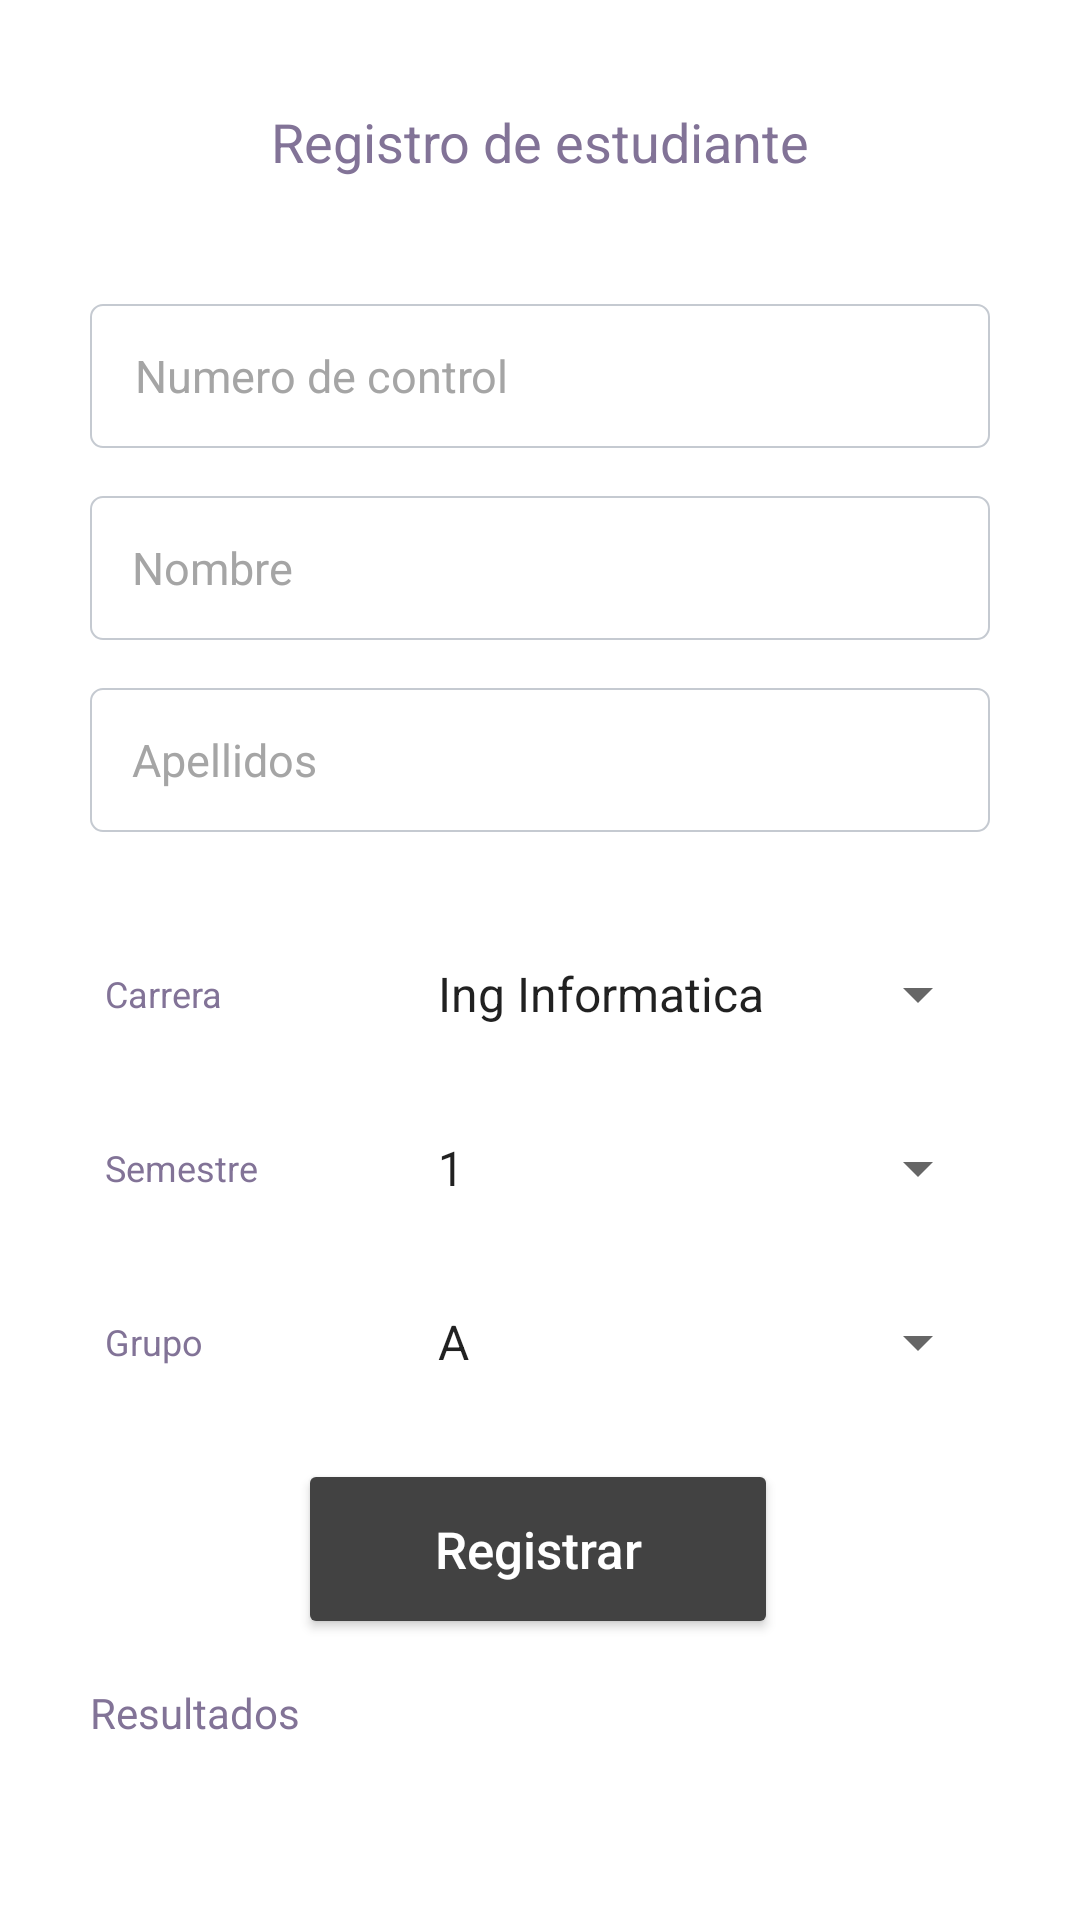

Here is an Android app screen rendered from its layout file. Give the layout XML and the strings, colors and styles it references.
<!-- AndroidManifest.xml: application theme Theme.Regalum -->
<!-- res/layout/fragment_estudiante.xml -->
<?xml version="1.0" encoding="utf-8"?>
<androidx.core.widget.NestedScrollView xmlns:android="http://schemas.android.com/apk/res/android"
    xmlns:app="http://schemas.android.com/apk/res-auto"
    xmlns:tools="http://schemas.android.com/tools"
    android:layout_width="match_parent"
    android:layout_height="match_parent"
    android:fillViewport="true"
    tools:context=".Estudiante">

    <androidx.constraintlayout.widget.ConstraintLayout
        android:layout_width="match_parent"
        android:layout_height="match_parent">

        <TextView
            android:id="@+id/tvTitulo"
            android:layout_width="match_parent"
            android:layout_height="wrap_content"
            android:layout_marginHorizontal="30dp"
            android:layout_marginTop="25dp"
            android:paddingHorizontal="10dp"
            android:paddingVertical="10dp"
            android:text="Registro de estudiante"
            android:textAlignment="center"
            android:textColor="#827397"
            android:textSize="18sp"
            app:layout_constraintEnd_toEndOf="parent"
            app:layout_constraintStart_toStartOf="parent"
            app:layout_constraintTop_toTopOf="parent" />

        <EditText
            android:id="@+id/edtNC"
            android:layout_width="match_parent"
            android:layout_height="48dp"
            android:layout_marginLeft="30dp"
            android:layout_marginTop="32dp"
            android:layout_marginRight="30dp"
            android:background="@drawable/customedt"
            android:hint="Numero de control"
            android:inputType="text"
            android:paddingLeft="15dp"
            android:textColor="#A5A5A5"
            android:textColorHint="#A5A5A5"
            android:textSize="15sp"
            app:layout_constraintHorizontal_bias="0.0"
            app:layout_constraintLeft_toLeftOf="parent"
            app:layout_constraintRight_toRightOf="parent"
            app:layout_constraintTop_toBottomOf="@+id/tvTitulo" />

        <EditText
            android:id="@+id/edtNombre"
            android:layout_width="match_parent"
            android:layout_height="48dp"
            android:layout_marginLeft="30dp"
            android:layout_marginTop="16dp"
            android:layout_marginRight="30dp"
            android:background="@drawable/customedt"
            android:hint="Nombre"
            android:inputType="text"
            android:paddingLeft="14dp"
            android:textColor="#A5A5A5"
            android:textColorHint="#A5A5A5"
            android:textSize="15sp"
            app:layout_constraintHorizontal_bias="0.0"
            app:layout_constraintLeft_toLeftOf="parent"
            app:layout_constraintRight_toRightOf="parent"
            app:layout_constraintTop_toBottomOf="@+id/edtNC" />

        <EditText
            android:id="@+id/edtApellidos"
            android:layout_width="match_parent"
            android:layout_height="48dp"
            android:layout_marginLeft="30dp"
            android:layout_marginTop="16dp"
            android:layout_marginRight="30dp"
            android:background="@drawable/customedt"
            android:hint="Apellidos"
            android:inputType="text"
            android:paddingLeft="14dp"
            android:textColor="#A5A5A5"
            android:textColorHint="#A5A5A5"
            android:textSize="15sp"
            app:layout_constraintHorizontal_bias="0.0"
            app:layout_constraintLeft_toLeftOf="parent"
            app:layout_constraintRight_toRightOf="parent"
            app:layout_constraintTop_toBottomOf="@+id/edtNombre" />


        <LinearLayout
            android:id="@+id/linearLayout"
            android:layout_width="match_parent"
            android:layout_height="120dp"
            android:layout_marginBottom="40dp"
            app:layout_constraintBottom_toBottomOf="parent"
            app:layout_constraintEnd_toEndOf="parent"
            app:layout_constraintHorizontal_bias="0.0"
            app:layout_constraintStart_toStartOf="parent">

            <androidx.core.widget.NestedScrollView
                android:layout_width="match_parent"
                android:layout_height="match_parent"
                android:layout_marginVertical="10dp">

                <TextView
                    android:id="@+id/tvResultados"
                    android:layout_width="match_parent"
                    android:layout_height="match_parent"
                    android:layout_marginHorizontal="30dp"
                    android:layout_marginVertical="5dp"
                    android:text="Resultados"
                    android:textColor="#827397"
                    android:textSize="14sp"
                    app:layout_constraintBottom_toTopOf="@+id/btnRegistrar"
                    app:layout_constraintEnd_toEndOf="parent"
                    app:layout_constraintStart_toStartOf="parent"
                    app:layout_constraintTop_toBottomOf="@+id/grupoA"
                    app:layout_constraintVertical_bias="0.141" />


            </androidx.core.widget.NestedScrollView>

        </LinearLayout>

        <Button
            android:id="@+id/btnRegistrar"
            android:layout_width="160dp"
            android:layout_height="60dp"
            android:layout_gravity="center"
            android:backgroundTint="@color/cardview_dark_background"
            android:paddingLeft="20dp"
            android:paddingRight="20dp"
            android:text="Registrar"
            android:textAllCaps="false"
            android:textColor="@color/white"
            android:textSize="17dp"
            app:cornerRadius="30dp"
            app:layout_constraintBottom_toTopOf="@+id/linearLayout"
            app:layout_constraintEnd_toEndOf="parent"
            app:layout_constraintHorizontal_bias="0.497"
            app:layout_constraintStart_toStartOf="parent"
            app:layout_constraintTop_toBottomOf="@+id/grupo" />

        <LinearLayout
            android:id="@+id/grupo"
            android:layout_width="match_parent"
            android:layout_height="wrap_content"
            android:layout_marginHorizontal="30dp"
            android:layout_marginTop="15dp"
            android:gravity="center_horizontal|center_vertical"
            android:orientation="vertical"
            android:paddingVertical="10dp"
            app:layout_constraintEnd_toEndOf="parent"
            app:layout_constraintStart_toStartOf="parent"
            app:layout_constraintTop_toBottomOf="@+id/edtApellidos">

            <LinearLayout
                android:id="@+id/grupoA"
                android:layout_width="match_parent"
                android:layout_height="wrap_content"
                android:gravity="center|center_vertical|center_horizontal"
                android:orientation="horizontal">

                <TextView
                    android:id="@+id/cbxTCarrera"
                    android:layout_width="100dp"
                    android:layout_height="wrap_content"
                    android:paddingLeft="5dp"
                    android:text="Carrera"
                    android:textColor="#827397"
                    android:textSize="12sp" />

                <Spinner
                    android:id="@+id/cbxCarrera"

                    style="@style/Widget.AppCompat.DropDownItem.Spinner"
                    android:layout_width="wrap_content"
                    android:layout_height="48dp"
                    android:layout_marginVertical="5dp"
                    android:layout_weight="60"
                    android:entries="@array/strcarreras" />
            </LinearLayout>

            <LinearLayout
                android:layout_width="match_parent"
                android:layout_height="wrap_content"
                android:gravity="center|center_vertical|center_horizontal"
                android:orientation="horizontal">

                <TextView
                    android:id="@+id/cbxTSemestre"
                    android:layout_width="100dp"
                    android:layout_height="wrap_content"
                    android:paddingLeft="5dp"
                    android:text="Semestre"
                    android:textColor="#827397"
                    android:textSize="12sp" />

                <Spinner
                    android:id="@+id/cbxSemestre"
                    style="@style/Widget.AppCompat.DropDownItem.Spinner"
                    android:layout_width="wrap_content"
                    android:layout_height="48dp"
                    android:layout_marginVertical="5dp"
                    android:layout_weight="80"
                    android:entries="@array/strsemestre" />
            </LinearLayout>

            <LinearLayout
                android:layout_width="match_parent"
                android:layout_height="wrap_content"
                android:gravity="center|center_vertical|center_horizontal"
                android:orientation="horizontal"
                android:weightSum="100">

                <TextView
                    android:id="@+id/cbxTGrupo"
                    android:layout_width="100dp"
                    android:layout_height="wrap_content"
                    android:paddingLeft="5dp"
                    android:text="Grupo"
                    android:textColor="#827397"
                    android:textSize="12sp" />

                <Spinner
                    android:id="@+id/cbxGrupo"
                    style="@style/Widget.AppCompat.DropDownItem.Spinner"
                    android:layout_width="match_parent"
                    android:layout_height="48dp"
                    android:layout_marginVertical="5dp"
                    android:entries="@array/strgrupo" />
            </LinearLayout>
        </LinearLayout>
    </androidx.constraintlayout.widget.ConstraintLayout>
</androidx.core.widget.NestedScrollView>
<!-- resources referenced by this layout -->
<resources>
  <string-array name="strcarreras">
          <item>Ing Informatica</item>
          <item>Ing TICS</item>
          <item>Lic. Biología</item>
          <item>Ing Agronomia</item>
          <item>Ing Forestal</item>
      </string-array>
  <string-array name="strgrupo">
          <item>A</item>
          <item>B</item>
      </string-array>
  <string-array name="strsemestre">
          <item>1</item>
          <item>2</item>
          <item>3</item>
          <item>4</item>
          <item>5</item>
          <item>6</item>
          <item>7</item>
          <item>8</item>
          <item>9</item>
          <item>10</item>
          <item>11</item>
          <item>12</item>
      </string-array>
  <!-- drawable customedt (drawable) -->
  <?xml version="1.0" encoding="utf-8"?>
  <selector xmlns:android="http://schemas.android.com/apk/res/android">
      <item android:state_enabled="true" android:state_focused="true">
          <shape android:shape="rectangle">
              <solid android:color="@color/white"/>
              <corners android:radius="4dp"/>
              <stroke android:color="#687286" android:width="1dp"/>
          </shape>
      </item>
      <item android:state_enabled="false">
          <shape android:shape="rectangle">
              <solid android:color="@color/white"/>
              <corners android:radius="4dp"/>
              <stroke android:color="#C5CAD1" android:width="0.5dp"/>
          </shape>
      </item>
  </selector>
  <style name="Theme.Regalum" parent="Theme.MaterialComponents.DayNight.DarkActionBar">
          
          <item name="colorPrimary">@color/purple_500</item>
          <item name="colorPrimaryVariant">@color/purple_700</item>
          <item name="colorOnPrimary">@color/white</item>
          
          <item name="colorSecondary">@color/teal_200</item>
          <item name="colorSecondaryVariant">@color/teal_700</item>
          <item name="colorOnSecondary">@color/black</item>
          
          <item name="android:statusBarColor" tools:targetApi="l">?attr/colorPrimaryVariant</item>
          
      </style>
  <!-- not gathered from this repository: default colours our renderer supplied (Android Studio template values) -->
  <color name="purple_500">#FF6200EE</color>
  <color name="purple_700">#FF3700B3</color>
  <color name="teal_200">#FF03DAC5</color>
  <color name="teal_700">#FF018786</color>
  <color name="black">#FF000000</color>
  <color name="white">#FFFFFFFF</color>
</resources>
